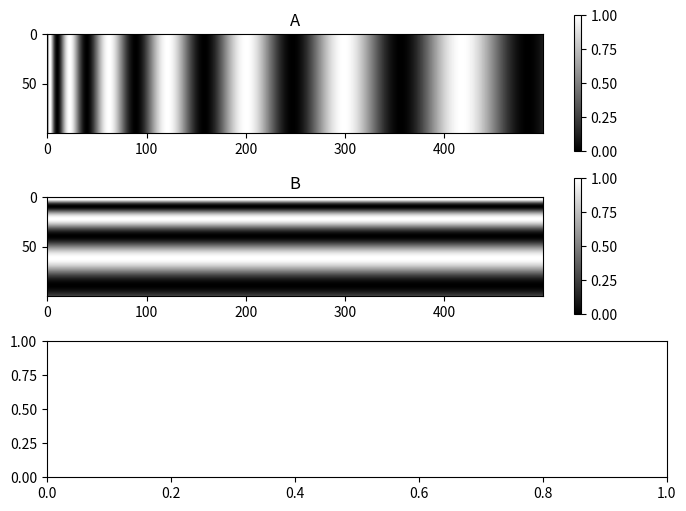

Here is the Python script that generated this plot: (Note: this script raises an exception after producing the figure.)
"""
===================
Bivariate colormaps
===================
This demo shows how to use bivariate colormaps using
`matplotlib.axes.Axes.imshow`,
`matplotlib.axes.Axes.pcolormesh`,
and `matplotlib.collections.PatchCollection`.


Combining two images using a bivariate colormap
-----------------------------------------------

Using `matplotlib.axes.Axes.imshow`
"""
import matplotlib.pyplot as plt
import numpy as np

import matplotlib

im_A = np.arange(500)[np.newaxis, :]*np.ones((100, 500))
im_B = np.arange(100)[:, np.newaxis]*np.ones((100, 500))

im_A[:, :] = np.sin(im_A**0.5)**2
im_B[:, :] = np.sin(im_B**0.5)**2

fig, axes = plt.subplots(3, 1, figsize=(8, 6))

cm = axes[0].imshow(im_A, cmap='grey', vmin=0, vmax=1)
cbar = fig.colorbar(cm)
axes[0].set_title('A')

cm = axes[1].imshow(im_B, cmap='grey', vmin=0, vmax=1)
cbar = fig.colorbar(cm)
axes[1].set_title('B')

cm = axes[2].imshow((im_A, im_B),
                    cmap='BiOrangeBlue',
                    vmin=(0, 0), vmax=(1, 1))
cbar = fig.colorbar_2D(cm)
cbar.set_ylabel('A')
cbar.set_xlabel('B')
for ax in axes:
    ax.set_xticks([])
    ax.set_yticks([])

# %%
#
# Visualizing complex numbers
# ---------------------------
#
# Using `matplotlib.axes.Axes.pcolormesh`.
#
# Example using bivariate colormaps with `matplotlib.axes.Axes.pcolormesh` to visualize
# the mandelbrot set in the complex number plane. `matplotlib.axes.Axes.pcolor`
# can be used in the same way.

x = np.linspace(-1.5, 0.5, 200)
y = np.linspace(-1, 1, 200)
xx, yy = np.meshgrid(x, y)
c = xx+1j*yy
z = c
for i in range(7):
    z = z**2+c

fig, ax = plt.subplots(1, 1, figsize=(10, 6))

cm = ax.pcolormesh(xx, yy, (z.imag, z.real), cmap='BiCone', vmin=-1, vmax=1)
ax.set_xlabel('Re{$c$}')
ax.set_ylabel('Im{$c$}')
ax.set_title('Mandelbrot $z_{7}$\n $z_i = z_{i-1}^2+c$')

cmap = fig.colorbar_2D(cm)
cmap.set_ylabel('Im{$z$}')
cmap.set_xlabel('Re{$z$}')

fig.show()

# %%
#
# Making a bivariate cloropleth map
# ---------------------------------
#
# Uing `matplotlib.collections.PatchCollection`.
# This example shows a map of the united states.
#
# Data from https://www.bea.gov/data/gdp/gdp-state

data = '''SD 79 5.3 [32,38,33,42,33,44,44,44,45,38,45,36,41,37]
ND 95 2.0 [33,44,33,51,43,50,44,44]
AL 59 6.6 [62,10,61,11,66,12,64,20,59,20,59,13,60,10]
AZ 68 6.9 [12,23,14,27,23,25,21,13,17,13,11,18]
AR 57 6.2 [56,22,55,22,56,23,48,23,48,20,48,16,49,15,54,15,55,20]
CA 100 6.1 [0,42,7,40,5,33,12,23,11,18,7,18,6,18,1,24,0,33]
CO 89 5.9 [35,24,33,24,23,25,24,34,32,33,35,33,35,31]
CT 94 6.5 [84,40,82,39,82,37,85,38]
DE 91 3.8 [79,33,80,31,81,31,81,32,80,33,79,33,80,34]
FL 70 9.8 [75,0,77,1,77,4,73,12,66,11,66,12,61,11,62,10,66,9,69,10,71,5]
ID 60 7.1 [22,42,21,37,16,38,11,39,13,47,15,54,16,53,16,51,17,45]
IA 78 4.4 [52,32,46,32,45,36,45,38,53,38,54,36,53,31]
KS 78 8.0 [35,31,35,24,48,24,48,29,46,30]
LA 68 6.0 [58,9,57,11,53,11,54,15,49,15,49,8,55,7]
ME 65 6.2 [85,43,90,48,87,52,85,53,84,47]
MD 83 6.7 [76,32,73,31,73,32,79,33,80,31,81,31,81,30,80,29,78,33,79,30]
MI 66 5.9 [66,36,67,39,65,44,62,44,64,45,57,47,54,45,58,42,62,44,60,41,60,35]
MN 82 5.3 [51,45,55,48,47,51,47,50,43,50,44,44,45,38,53,38]
MS 49 4.6 [59,13,60,10,58,9,57,11,53,11,54,15,55,20,59,20]
MO 68 6.4 [48,29,48,24,48,23,56,23,55,22,56,22,57,23,57,24,53,31,52,32,46,32]
MT 62 5.2 [16,53,16,51,17,45,22,42,22,43,33,42,33,44,33,51]
NE 91 8.2 [41,37,45,36,46,32,46,30,35,31,35,33,32,33,32,38]
NV 75 7.4 [5,33,7,40,11,39,16,38,14,27,12,23]
NH 79 5.8 [83,47,83,46,83,41,85,42,85,43,84,47]
NJ 86 5.9 [82,33,82,36,81,36,81,37,80,38,80,36,81,35,80,34,80,33,81,32]
NM 62 3.7 [25,14,26,13,23,14,22,13,21,13,23,25,33,24,33,23,32,13]
NY 110 5.1 [82,36,84,38,85,38,82,36,81,37,79,38,72,37,71,38,72,40,78,45,80,46,82,41]
NC 71 7.1 [74,21,77,20,80,22,81,25,80,26,70,25,66,21,68,21]
OH 74 5.7 [70,37,71,34,71,32,68,28,64,30,64,35,66,36]
OK 63 4.7 [38,19,38,23,33,23,33,24,35,24,48,24,48,23,48,20,48,16]
OR 75 6.4 [7,40,11,39,13,47,3,51,0,42]
PA 75 5.8 [81,35,80,36,80,38,79,38,72,37,72,38,70,37,71,32,73,32,79,33]
RI 71 6.3 [85,38,86,39,85,40,84,40]
MA 105 6.1 [86,39,85,40,84,40,82,39,82,41,83,41,85,42,86,40,87,40]
TN 74 7.7 [57,23,56,22,55,20,59,20,64,20,66,21,70,25,67,24]
TX 85 6.7 [25,14,32,13,33,23,38,23,38,19,48,16,49,15,49,8,43,4,43,-1,39,1,34,8,32,7]
UT 80 6.3 [21,35,21,37,16,38,14,27,23,25,24,34]
VT 67 5.6 [83,41,82,41,80,46,83,46]
VA 81 6.6 [73,30,71,26,69,27,67,24,70,25,80,26,80,27,81,30,80,30,80,27,79,29,76,32]
WA 103 8.6 [15,54,13,47,3,51,3,55,6,54,7,56]
WV 56 2.1 [76,32,73,31,73,32,71,32,71,34,71,32,68,28,69,27,71,26,73,30]
WI 70 4.5 [51,45,54,45,58,42,59,36,54,36,53,38]
WY 86 2.2 [33,42,22,43,22,42,21,37,21,35,24,34,32,33,32,38]
DC 259 5.9 [78,31,78,30,77,30,77,31,78,31]
IL 87 5.6 [59,35,59,26,57,24,53,31,54,36,59,36]
KY 61 7.2 [57,23,57,24,59,26,62,27,64,30,68,28,69,27,67,24]
IN 73 5.7 [59,35,59,26,62,27,64,30,64,35,60,35]
GA 73 5.0 [73,12,66,11,66,12,64,20,66,21,68,21,73,15]
SC 60 8.3 [68,21,73,15,77,20,74,21]'''

gdp_per_capita = []
growth = []
patches = []
for line in data.split('\n'):
    l = line.split(' ')
    gdp_per_capita.append(float(l[1]))
    growth.append(float(l[2]))
    nodes = np.array([float(k) for k in l[3][1:-1].split(',')]).reshape((-1, 2))
    patches.append(matplotlib.patches.Polygon(nodes))

fig, ax = plt.subplots(1, 1, figsize=(8, 4))
cmaps = matplotlib.bivar_colormaps['BiOrangeBlue']
norm_growth = matplotlib.colors.Normalize(vmin=2, vmax=10)
norm_capita = matplotlib.colors.LogNorm(vmin=50, vmax=110)

p = matplotlib.collections.PatchCollection(patches,
                                           cmap=cmaps,
                                           norm=(norm_growth, norm_capita))
p.set_array((growth, gdp_per_capita))
ax.add_collection(p)
cb = fig.colorbar_2D(p)  # , shape = (1,2))
cb.set_ylabel('Growth [%]')
cb.set_xlabel('GDP per capita [1000$]\n(log scale)')

ax.set_aspect('equal')
ax.autoscale_view()
ax.set_xticks([])
ax.set_yticks([])

fig.suptitle('Economic statistics of select US states (2023)')
fig.show()

# %%
#
# See also:
# :doc:`/gallery/color/bivariate_colormap_reference`
#
# .. admonition:: References
#
#
#    - `matplotlib.colors.BivarColormap`
#    - `matplotlib.axes.Axes.imshow`
#    - `matplotlib.axes.Axes.pcolor`
#    - `matplotlib.axes.Axes.pcolormesh`
#    - `matplotlib.collections.PatchCollection`
